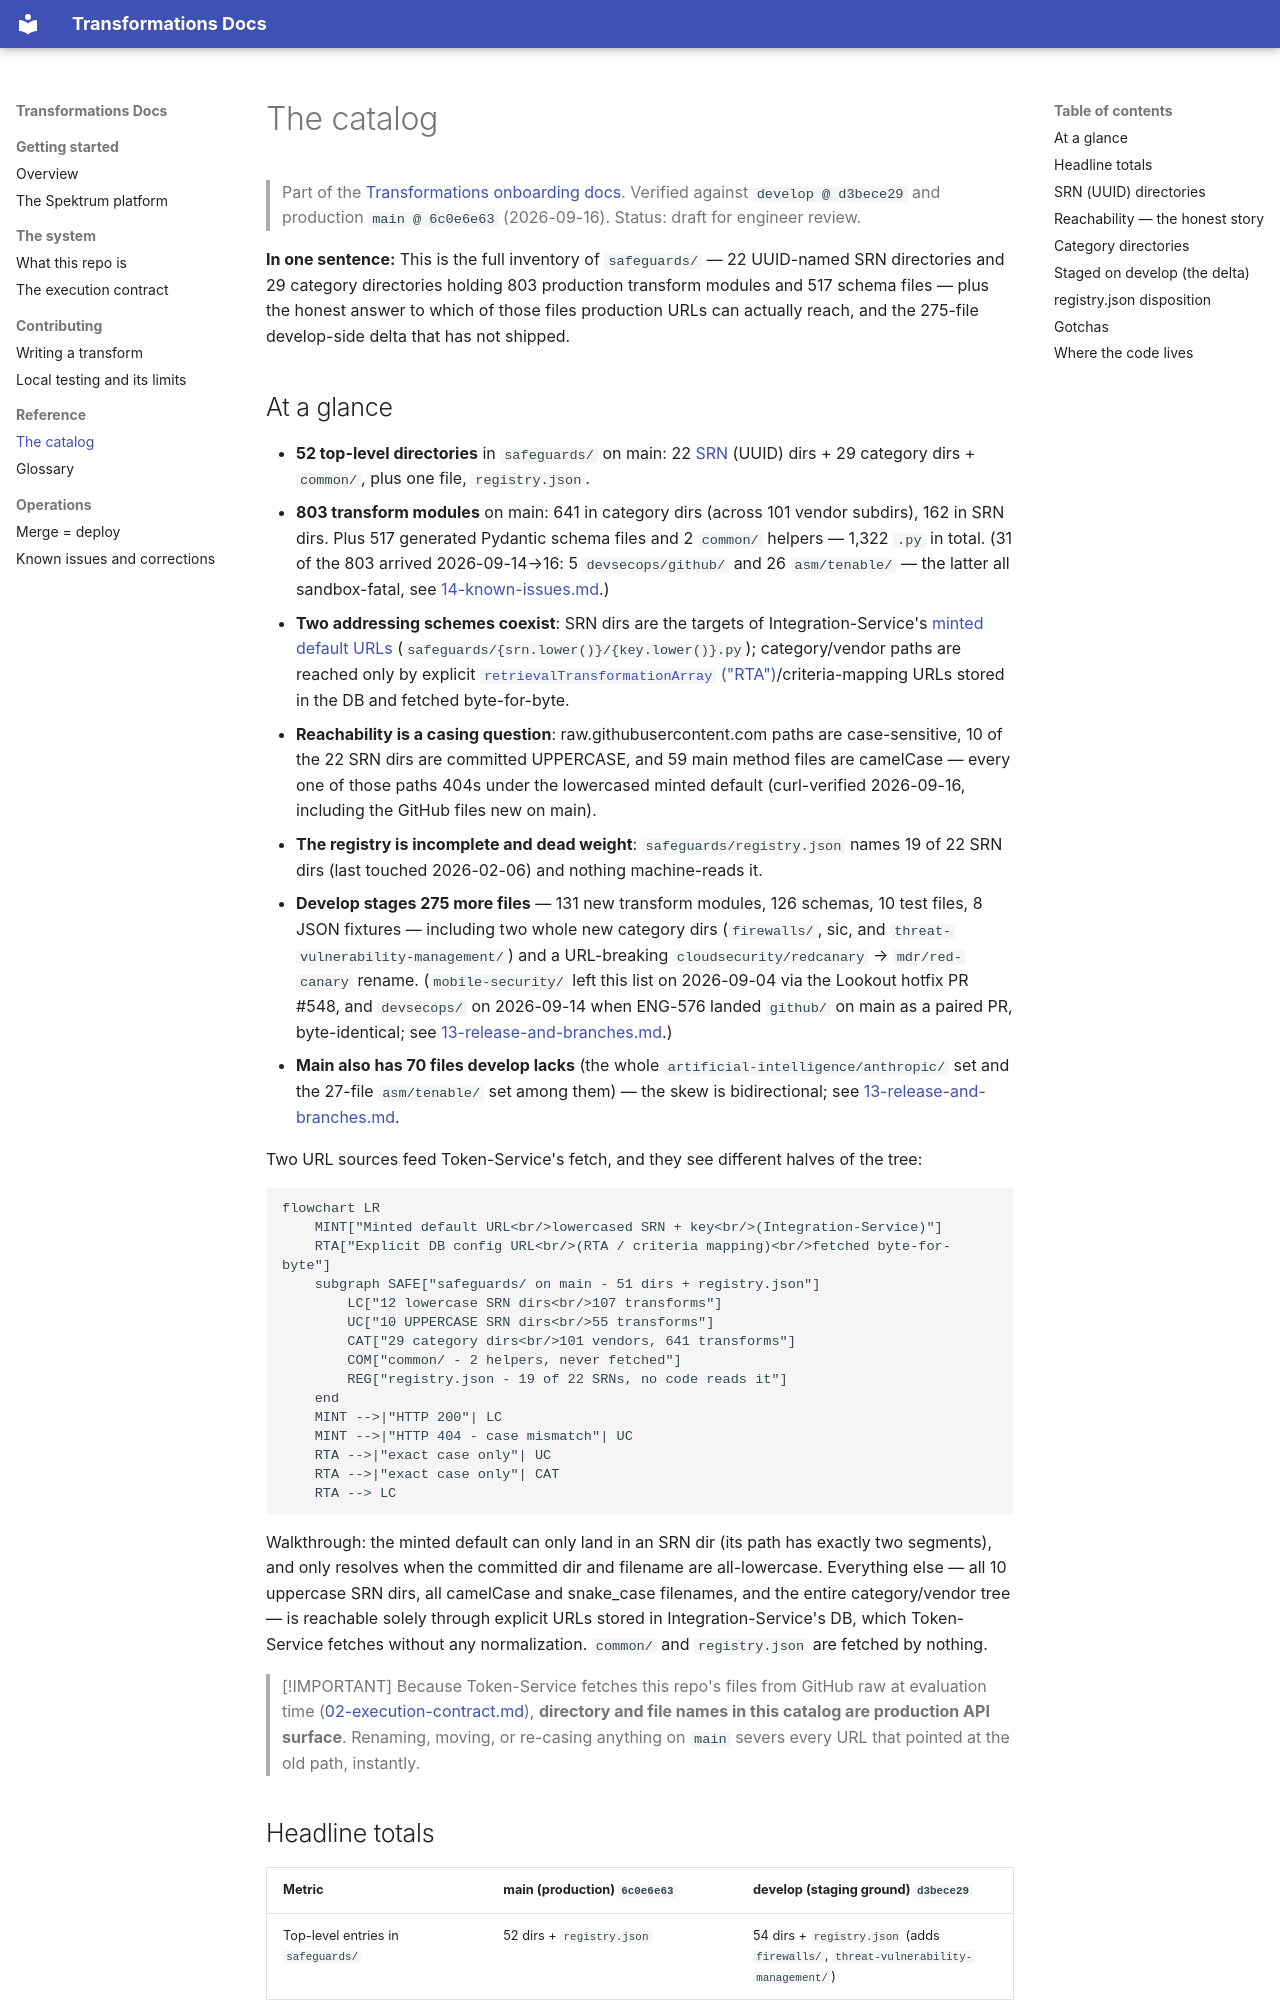

repository: spektrum-labs/Transformations · page: 04-catalog.html · generator: mkdocs

# The catalog

> Part of the [Transformations onboarding docs](README.md). Verified against `develop @ d3bece29` and production `main @ 6c0e6e63` (2026-09-16). Status: draft for engineer review.

**In one sentence:** This is the full inventory of `safeguards/` — 22 UUID-named SRN directories and 29 category directories holding 803 production transform modules and 517 schema files — plus the honest answer to which of those files production URLs can actually reach, and the 275-file develop-side delta that has not shipped.

## At a glance

- **52 top-level directories** in `safeguards/` on main: 22 [SRN](GLOSSARY.md#srn-dir) (UUID) dirs + 29 category dirs + `common/`, plus one file, `registry.json`.
- **803 transform modules** on main: 641 in category dirs (across 101 vendor subdirs), 162 in SRN dirs. Plus 517 generated Pydantic schema files and 2 `common/` helpers — 1,322 `.py` in total. (31 of the 803 arrived 2026-09-14→16: 5 `devsecops/github/` and 26 `asm/tenable/` — the latter all sandbox-fatal, see [14-known-issues.md](14-known-issues.md).)
- **Two addressing schemes coexist**: SRN dirs are the targets of Integration-Service's [minted default URLs](GLOSSARY.md#minted-url) (`safeguards/{srn.lower()}/{key.lower()}.py`); category/vendor paths are reached only by explicit [`retrievalTransformationArray` ("RTA")](GLOSSARY.md#exact-case-db-url)/criteria-mapping URLs stored in the DB and fetched byte-for-byte.
- **Reachability is a casing question**: raw.githubusercontent.com paths are case-sensitive, 10 of the 22 SRN dirs are committed UPPERCASE, and 59 main method files are camelCase — every one of those paths 404s under the lowercased minted default (curl-verified 2026-09-16, including the GitHub files new on main).
- **The registry is incomplete and dead weight**: `safeguards/registry.json` names 19 of 22 SRN dirs (last touched 2026-02-06) and nothing machine-reads it.
- **Develop stages 275 more files** — 131 new transform modules, 126 schemas, 10 test files, 8 JSON fixtures — including two whole new category dirs (`firewalls/`, sic, and `threat-vulnerability-management/`) and a URL-breaking `cloudsecurity/redcanary` → `mdr/red-canary` rename. (`mobile-security/` left this list on 2026-09-04 via the Lookout hotfix PR #548, and `devsecops/` on 2026-09-14 when ENG-576 landed `github/` on main as a paired PR, byte-identical; see [13-release-and-branches.md](13-release-and-branches.md).)
- **Main also has 70 files develop lacks** (the whole `artificial-intelligence/anthropic/` set and the 27-file `asm/tenable/` set among them) — the skew is bidirectional; see [13-release-and-branches.md](13-release-and-branches.md).

Two URL sources feed Token-Service's fetch, and they see different halves of the tree:

```mermaid
flowchart LR
    MINT["Minted default URL<br/>lowercased SRN + key<br/>(Integration-Service)"]
    RTA["Explicit DB config URL<br/>(RTA / criteria mapping)<br/>fetched byte-for-byte"]
    subgraph SAFE["safeguards/ on main - 51 dirs + registry.json"]
        LC["12 lowercase SRN dirs<br/>107 transforms"]
        UC["10 UPPERCASE SRN dirs<br/>55 transforms"]
        CAT["29 category dirs<br/>101 vendors, 641 transforms"]
        COM["common/ - 2 helpers, never fetched"]
        REG["registry.json - 19 of 22 SRNs, no code reads it"]
    end
    MINT -->|"HTTP 200"| LC
    MINT -->|"HTTP 404 - case mismatch"| UC
    RTA -->|"exact case only"| UC
    RTA -->|"exact case only"| CAT
    RTA --> LC
```

Walkthrough: the minted default can only land in an SRN dir (its path has exactly two segments), and only resolves when the committed dir and filename are all-lowercase. Everything else — all 10 uppercase SRN dirs, all camelCase and snake_case filenames, and the entire category/vendor tree — is reachable solely through explicit URLs stored in Integration-Service's DB, which Token-Service fetches without any normalization. `common/` and `registry.json` are fetched by nothing.

> [!IMPORTANT]
> Because Token-Service fetches this repo's files from GitHub raw at evaluation time ([02-execution-contract.md](02-execution-contract.md)), **directory and file names in this catalog are production API surface**. Renaming, moving, or re-casing anything on `main` severs every URL that pointed at the old path, instantly.
